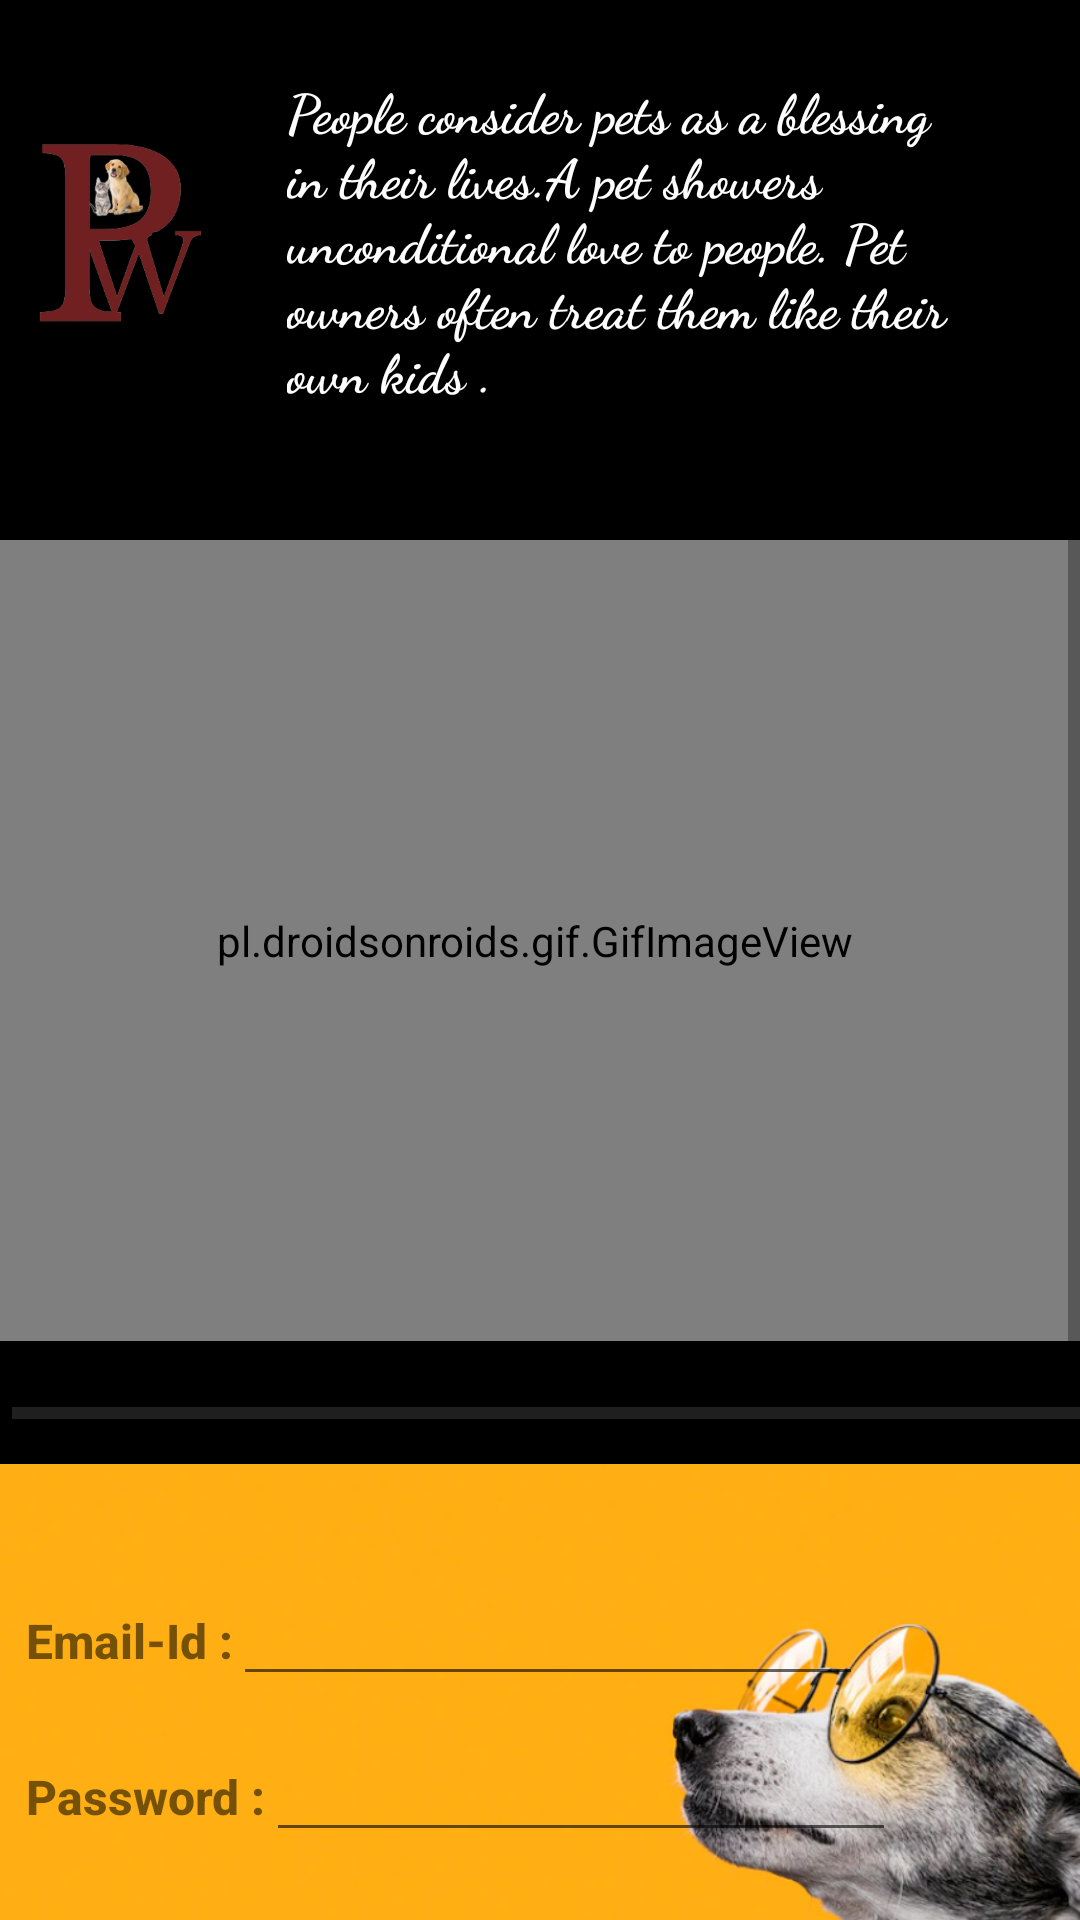

The Android layout XML behind this screen, and the referenced resources:
<!-- AndroidManifest.xml: application theme Theme.Pet_Welfare -->
<!-- res/layout/activity_main.xml -->
<?xml version="1.0" encoding="utf-8"?>
<ScrollView xmlns:android="http://schemas.android.com/apk/res/android"
    xmlns:app="http://schemas.android.com/apk/res-auto"
    xmlns:tools="http://schemas.android.com/tools"
    android:layout_width="match_parent"
    android:layout_height="match_parent"
    tools:layout_editor_absoluteX="1dp"
    tools:layout_editor_absoluteY="1dp">

    <androidx.constraintlayout.widget.ConstraintLayout
        android:layout_width="match_parent"
        android:layout_height="match_parent"
        tools:context=".MainActivity"
        android:background="@color/black">


        <ImageView
            android:id="@+id/imageView2"
            android:layout_width="132dp"
            android:layout_height="113dp"

            android:layout_marginTop="24dp"

            android:layout_marginEnd="256dp"

            app:layout_constraintEnd_toEndOf="parent"
            app:layout_constraintTop_toTopOf="parent"
            app:srcCompat="@drawable/activitylogo" />

        <TextView
            android:id="@+id/textView2"
            android:layout_width="245dp"
            android:layout_height="112dp"
            android:layout_marginStart="16dp"
            android:layout_marginTop="24dp"

            android:fontFamily="cursive"
            android:text="People consider pets as a blessing in their lives.A pet showers unconditional love to people. Pet owners often treat them like their own kids ."
            android:textColor="@color/white"
            android:textSize="18dp"
            android:textStyle="bold"
            app:layout_constraintEnd_toEndOf="parent"
            app:layout_constraintHorizontal_bias="0.806"

            app:layout_constraintStart_toStartOf="parent"
            app:layout_constraintTop_toTopOf="parent" />


        <pl.droidsonroids.gif.GifImageView
            android:id="@+id/gifImageView"
            android:layout_width="453dp"
            android:layout_height="267dp"
            android:layout_marginStart="56dp"
            android:layout_marginTop="180dp"
            android:layout_marginEnd="60dp"
            android:src="@drawable/activitygif"
            app:layout_constraintEnd_toEndOf="parent"
            app:layout_constraintStart_toStartOf="parent"
            app:layout_constraintTop_toTopOf="parent">

        </pl.droidsonroids.gif.GifImageView>

        <View
            android:id="@+id/divider2"
            android:layout_width="458dp"
            android:layout_height="4dp"
            android:layout_marginStart="4dp"
            android:layout_marginTop="22dp"
            android:background="?android:attr/listDivider"
            android:backgroundTint="@color/white"
            app:layout_constraintStart_toStartOf="parent"
            app:layout_constraintTop_toBottomOf="@+id/gifImageView" />

        <ImageView
            android:id="@+id/imageView12"
            android:layout_width="474dp"
            android:layout_height="262dp"
            android:layout_marginTop="488dp"

            app:layout_constraintEnd_toEndOf="parent"
            app:layout_constraintStart_toStartOf="parent"
            app:layout_constraintTop_toTopOf="parent"
            app:srcCompat="@drawable/login" />

        <View
            android:id="@+id/divider3"
            android:layout_width="418dp"
            android:layout_height="0dp"
            android:layout_marginStart="12dp"
            android:layout_marginTop="792dp"
            android:background="?android:attr/listDivider"
            app:layout_constraintStart_toStartOf="parent"
            app:layout_constraintTop_toTopOf="parent" />

        <ImageView
            android:id="@+id/imageView9"
            android:layout_width="92dp"
            android:layout_height="81dp"
            android:layout_marginTop="820dp"

            app:layout_constraintEnd_toEndOf="parent"
            app:layout_constraintHorizontal_bias="0.072"
            app:layout_constraintStart_toStartOf="parent"
            app:layout_constraintTop_toTopOf="parent"
            app:srcCompat="@drawable/wpet" />

        <ImageView
            android:id="@+id/imageView10"
            android:layout_width="92dp"
            android:layout_height="81dp"
            android:layout_marginTop="820dp"

            app:layout_constraintEnd_toEndOf="parent"
            app:layout_constraintHorizontal_bias="0.486"
            app:layout_constraintStart_toStartOf="parent"
            app:layout_constraintTop_toTopOf="parent"
            app:srcCompat="@drawable/bpet" />

        <ImageView
            android:id="@+id/imageView11"
            android:layout_width="92dp"
            android:layout_height="81dp"
            android:layout_marginTop="820dp"

            app:layout_constraintEnd_toEndOf="parent"
            app:layout_constraintHorizontal_bias="0.875"
            app:layout_constraintStart_toStartOf="parent"
            app:layout_constraintTop_toTopOf="parent"
            app:srcCompat="@drawable/apet" />

        <EditText
            android:id="@+id/u_mail"
            android:layout_width="wrap_content"
            android:layout_height="wrap_content"
            android:layout_marginTop="524dp"

            android:layout_marginEnd="72dp"
            android:ems="10"
            android:inputType="textPersonName"

            app:layout_constraintEnd_toEndOf="parent"
            app:layout_constraintHorizontal_bias="0.191"
            app:layout_constraintStart_toEndOf="@+id/textView11"
            app:layout_constraintTop_toTopOf="parent" />

        <TextView
            android:id="@+id/textView11"
            android:layout_width="wrap_content"
            android:layout_height="wrap_content"
            android:layout_marginTop="536dp"
            android:fontFamily="sans-serif-medium"
            android:text="Email-Id :"
            android:textSize="16dp"
            android:textStyle="bold"
            app:layout_constraintEnd_toEndOf="parent"
            app:layout_constraintHorizontal_bias="0.03"
            app:layout_constraintStart_toStartOf="parent"
            app:layout_constraintTop_toTopOf="parent" />

        <TextView
            android:id="@+id/textView12"
            android:layout_width="wrap_content"
            android:layout_height="wrap_content"
            android:layout_marginTop="588dp"
            android:fontFamily="sans-serif-medium"
            android:text="Password :"
            android:textSize="16dp"

            android:textStyle="bold"
            app:layout_constraintEnd_toEndOf="parent"
            app:layout_constraintHorizontal_bias="0.031"
            app:layout_constraintStart_toStartOf="parent"
            app:layout_constraintTop_toTopOf="parent" />

        <EditText
            android:id="@+id/u_pass"
            android:layout_width="wrap_content"
            android:layout_height="wrap_content"
            android:layout_marginTop="576dp"
            android:layout_marginEnd="124dp"
            android:ems="10"

            android:inputType="textPassword"
            app:layout_constraintEnd_toEndOf="parent"

            app:layout_constraintHorizontal_bias="0.0"
            app:layout_constraintStart_toEndOf="@+id/textView12"
            app:layout_constraintTop_toTopOf="parent" />

        <TextView
            android:id="@+id/textView"
            android:layout_width="wrap_content"
            android:layout_height="wrap_content"
            android:layout_marginTop="692dp"
            android:text="OR"
            android:textSize="14dp"
            app:layout_constraintEnd_toEndOf="parent"
            app:layout_constraintHorizontal_bias="0.391"
            app:layout_constraintStart_toStartOf="parent"
            app:layout_constraintTop_toTopOf="parent" />

        <Button
            android:id="@+id/btn_login"
            android:layout_width="wrap_content"
            android:layout_height="wrap_content"
            android:layout_marginTop="644dp"
            android:backgroundTint="#321919"
            android:fontFamily="sans-serif-medium"
            android:text="Login"
            android:textSize="14dp"
            android:textStyle="bold"
            app:layout_constraintEnd_toEndOf="parent"
            app:layout_constraintHorizontal_bias="0.237"
            app:layout_constraintStart_toStartOf="parent"
            app:layout_constraintTop_toTopOf="parent" />


        <Button
            android:id="@+id/button"
            android:layout_width="wrap_content"
            android:layout_height="wrap_content"
            android:layout_marginTop="700dp"
            android:backgroundTint="#321919"
            android:fontFamily="sans-serif-medium"
            android:text="Register"
            android:textSize="14dp"
            android:textStyle="normal"
            app:layout_constraintEnd_toEndOf="parent"
            app:layout_constraintHorizontal_bias="0.575"
            app:layout_constraintStart_toStartOf="parent"
            app:layout_constraintTop_toTopOf="parent" />

        <FrameLayout
            android:layout_width="match_parent"
            android:layout_height="wrap_content"
            tools:ignore="MissingConstraints"
            app:layout_constraintTop_toBottomOf="@+id/imageView12"/>

    </androidx.constraintlayout.widget.ConstraintLayout>
</ScrollView>
<!-- resources referenced by this layout -->
<resources>
  <!-- drawable activitygif: gif bitmap (drawable-v24, 1004477 bytes) -->
  <!-- drawable activitylogo: png bitmap (drawable-v24, 34502 bytes) -->
  <!-- drawable apet: png bitmap (drawable-v24, 9767 bytes) -->
  <!-- drawable bpet: png bitmap (drawable-v24, 128491 bytes) -->
  <!-- drawable login: png bitmap (drawable-v24, 345221 bytes) -->
  <!-- drawable wpet: jpg bitmap (drawable-v24, 98806 bytes) -->
  <style name="Theme.Pet_Welfare" parent="Theme.MaterialComponents.DayNight.NoActionBar">
          
          <item name="colorPrimary">#000000</item>
          <item name="colorPrimaryVariant">#000000</item>
          <item name="colorOnPrimary">@color/white</item>
          
          <item name="colorSecondary">@color/teal_200</item>
          <item name="colorSecondaryVariant">@color/teal_700</item>
          <item name="colorOnSecondary">@color/black</item>
          
          <item name="android:statusBarColor" tools:targetApi="l">?attr/colorPrimaryVariant</item>
  
          
  
      </style>
  <!-- not gathered from this repository: default colours our renderer supplied (Android Studio template values) -->
  <color name="teal_200">#FF03DAC5</color>
  <color name="teal_700">#FF018786</color>
  <color name="black">#FF000000</color>
  <color name="white">#FFFFFFFF</color>
</resources>
